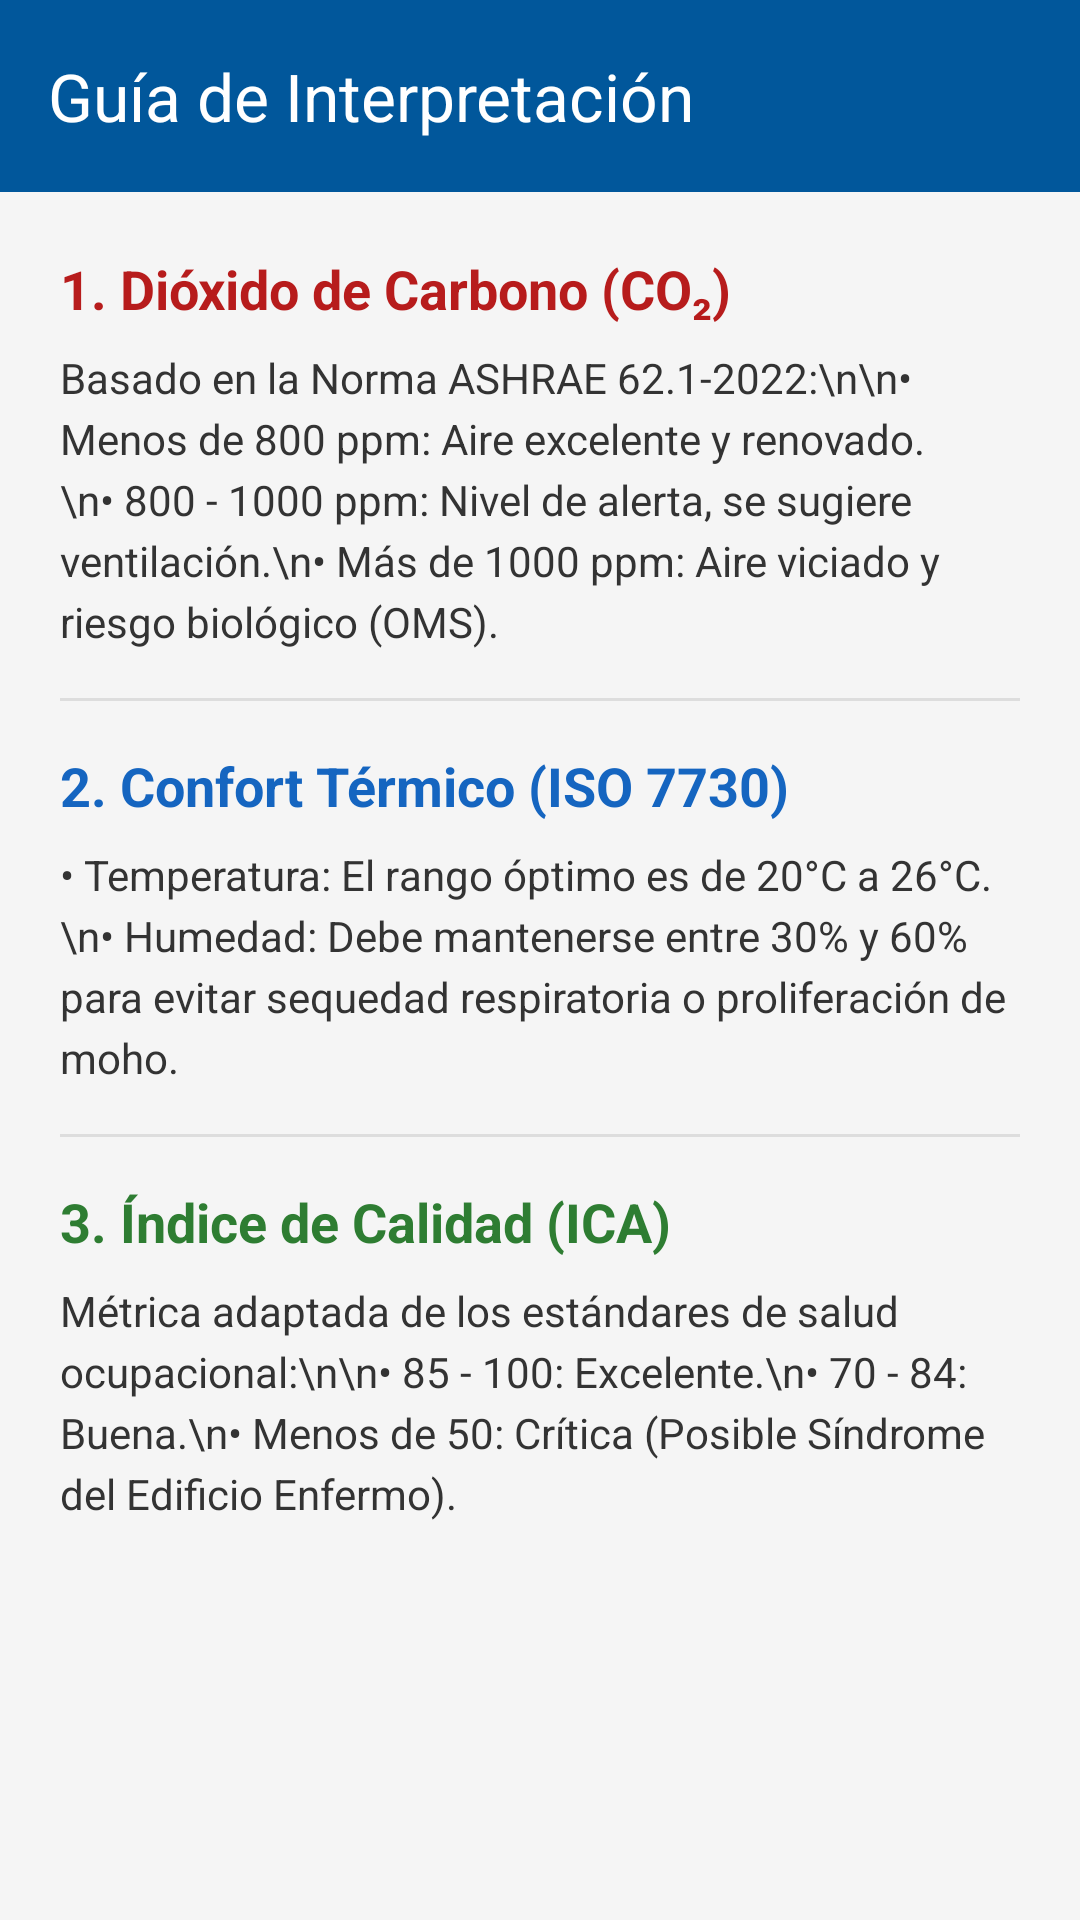

Layout XML and referenced resources for this Android screen:
<!-- AndroidManifest.xml: activity theme Theme.MonitoreoAireApp -->
<!-- res/layout/activity_ayuda.xml -->
<?xml version="1.0" encoding="utf-8"?>
<androidx.coordinatorlayout.widget.CoordinatorLayout xmlns:android="http://schemas.android.com/apk/res/android"
    xmlns:app="http://schemas.android.com/apk/res-auto"
    android:layout_width="match_parent"
    android:layout_height="match_parent"
    android:background="#F5F5F5">

    <com.google.android.material.appbar.AppBarLayout
        android:layout_width="match_parent"
        android:layout_height="wrap_content">

        <androidx.appcompat.widget.Toolbar
            android:id="@+id/toolbarAyuda"
            android:layout_width="match_parent"
            android:layout_height="?attr/actionBarSize"
            android:background="#01579B"
            app:title="Guía de Interpretación"
            app:titleTextColor="@android:color/white"
            app:navigationIconTint="@android:color/white" />
    </com.google.android.material.appbar.AppBarLayout>

    <androidx.core.widget.NestedScrollView
        android:layout_width="match_parent"
        android:layout_height="match_parent"
        app:layout_behavior="@string/appbar_scrolling_view_behavior">

        <LinearLayout
            android:orientation="vertical"
            android:padding="20dp"
            android:layout_width="match_parent"
            android:layout_height="wrap_content">

            <TextView
                android:layout_width="wrap_content"
                android:layout_height="wrap_content"
                android:text="1. Dióxido de Carbono (CO₂)"
                android:textStyle="bold"
                android:textColor="#B71C1C"
                android:textSize="18sp"/>
            <TextView
                android:layout_width="match_parent"
                android:layout_height="wrap_content"
                android:layout_marginTop="8dp"
                android:text="Basado en la Norma ASHRAE 62.1-2022:\n\n• Menos de 800 ppm: Aire excelente y renovado.\n• 800 - 1000 ppm: Nivel de alerta, se sugiere ventilación.\n• Más de 1000 ppm: Aire viciado y riesgo biológico (OMS)."
                android:textColor="#333333"
                android:lineSpacingExtra="4dp"/>

            <View android:layout_width="match_parent" android:layout_height="1dp" android:background="#DDD" android:layout_marginVertical="16dp"/>

            <TextView
                android:layout_width="wrap_content"
                android:layout_height="wrap_content"
                android:text="2. Confort Térmico (ISO 7730)"
                android:textStyle="bold"
                android:textColor="#1565C0"
                android:textSize="18sp"/>
            <TextView
                android:layout_width="match_parent"
                android:layout_height="wrap_content"
                android:layout_marginTop="8dp"
                android:text="• Temperatura: El rango óptimo es de 20°C a 26°C.\n• Humedad: Debe mantenerse entre 30% y 60% para evitar sequedad respiratoria o proliferación de moho."
                android:textColor="#333333"
                android:lineSpacingExtra="4dp"/>

            <View android:layout_width="match_parent" android:layout_height="1dp" android:background="#DDD" android:layout_marginVertical="16dp"/>

            <TextView
                android:layout_width="wrap_content"
                android:layout_height="wrap_content"
                android:text="3. Índice de Calidad (ICA)"
                android:textStyle="bold"
                android:textColor="#2E7D32"
                android:textSize="18sp"/>
            <TextView
                android:layout_width="match_parent"
                android:layout_height="wrap_content"
                android:layout_marginTop="8dp"
                android:text="Métrica adaptada de los estándares de salud ocupacional:\n\n• 85 - 100: Excelente.\n• 70 - 84: Buena.\n• Menos de 50: Crítica (Posible Síndrome del Edificio Enfermo)."
                android:textColor="#333333"
                android:lineSpacingExtra="4dp"/>

        </LinearLayout>
    </androidx.core.widget.NestedScrollView>
</androidx.coordinatorlayout.widget.CoordinatorLayout>
<!-- resources referenced by this layout -->
<resources>
  <style name="Theme.MonitoreoAireApp" parent="Base.Theme.MonitoreoAireApp" />
  <style name="Base.Theme.MonitoreoAireApp" parent="Theme.Material3.DayNight.NoActionBar">
          
          
      </style>
</resources>
